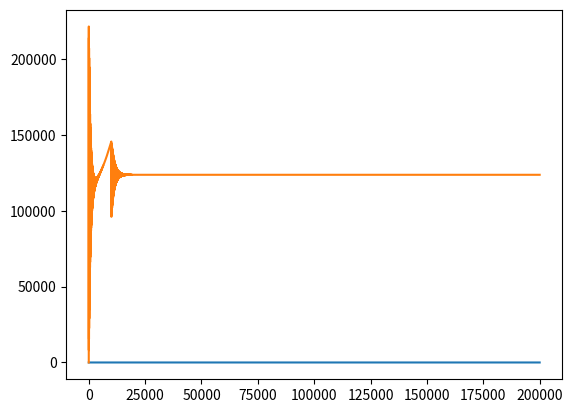

Source code (Python):
import numpy as np
from math import *
import matplotlib.pyplot as plt

#  Интервал интегрирования
a = 0
b = 20

#  Параметры системы
p_atm = 1e5
q_0 = 0.001
l = 1
d = 0.01
ro = 1000
C_snd = 1260
psi = 1 - cos(pi / 4)
S = (pi * d ** 2) / 4
C = (l * S) / (ro * (C_snd ** 2))


#  Функция q**n(t)
def q_n(t):
    if t <= 1:
        return q_0 * t
    else:
        return q_0


# начальные условия
p1_0 = p_atm
q2_0 = 0

#  размеры шагов
h1 = 1e-4
h2 = 1e-5

#  Генерация массивов для сеток
grid_h1 = np.arange(a, b + h1, h1)
grid_h2 = np.arange(a, b + h2, h2)


def f_p(t, q):
    return (q_n(t) - q) / C


def f_q(p, q):
    sq1 = sqrt((psi * abs(p - p_atm)) / (2 * ro))
    sq2 = sqrt((2 * abs(p - p_atm)) / (ro * psi))
    return sq1 * (S * sq2 * np.sign(p - p_atm) - q)


def direct(grid, h):
    p = [h]
    q = [0.0]
    i = 0
    for t in grid:
        k1_p = f_p(t, q[i])
        k1_q = f_q(p[i], q[i])

        k2_p = f_p(t + h / 2, q[i] + (h / 2) * k1_q)
        k2_q = f_q(p[i] + (h / 2) * k2_p, q[i] + (h / 2) * k1_q)

        k3_p = f_p(t + h / 2, q[i] + h * k2_q)
        k3_q = f_q(p[i] + h / 2 * k2_p, q[i] + h / 2 * k2_q)

        k4_p = f_p(t + h, q[i] + h * k3_q)
        k4_q = f_q(p[i] + h * k3_p, q[i] + h * k3_q)

        p.append(p[i] + (h / 6) * (k1_p + 2 * k2_p + 2 * k3_p + k4_p))
        q.append(q[i] + (h / 6) * (k1_q + 2 * k2_q + 2 * k3_q + k4_q))

        i += 1
    return p, q


p_res, q_res = direct(grid_h1, h1)
plt.plot(q_res)
plt.show()
plt.plot(p_res)
plt.show()
# print(*p_res, sep=" ")
# print(*q_res, sep=" ")
